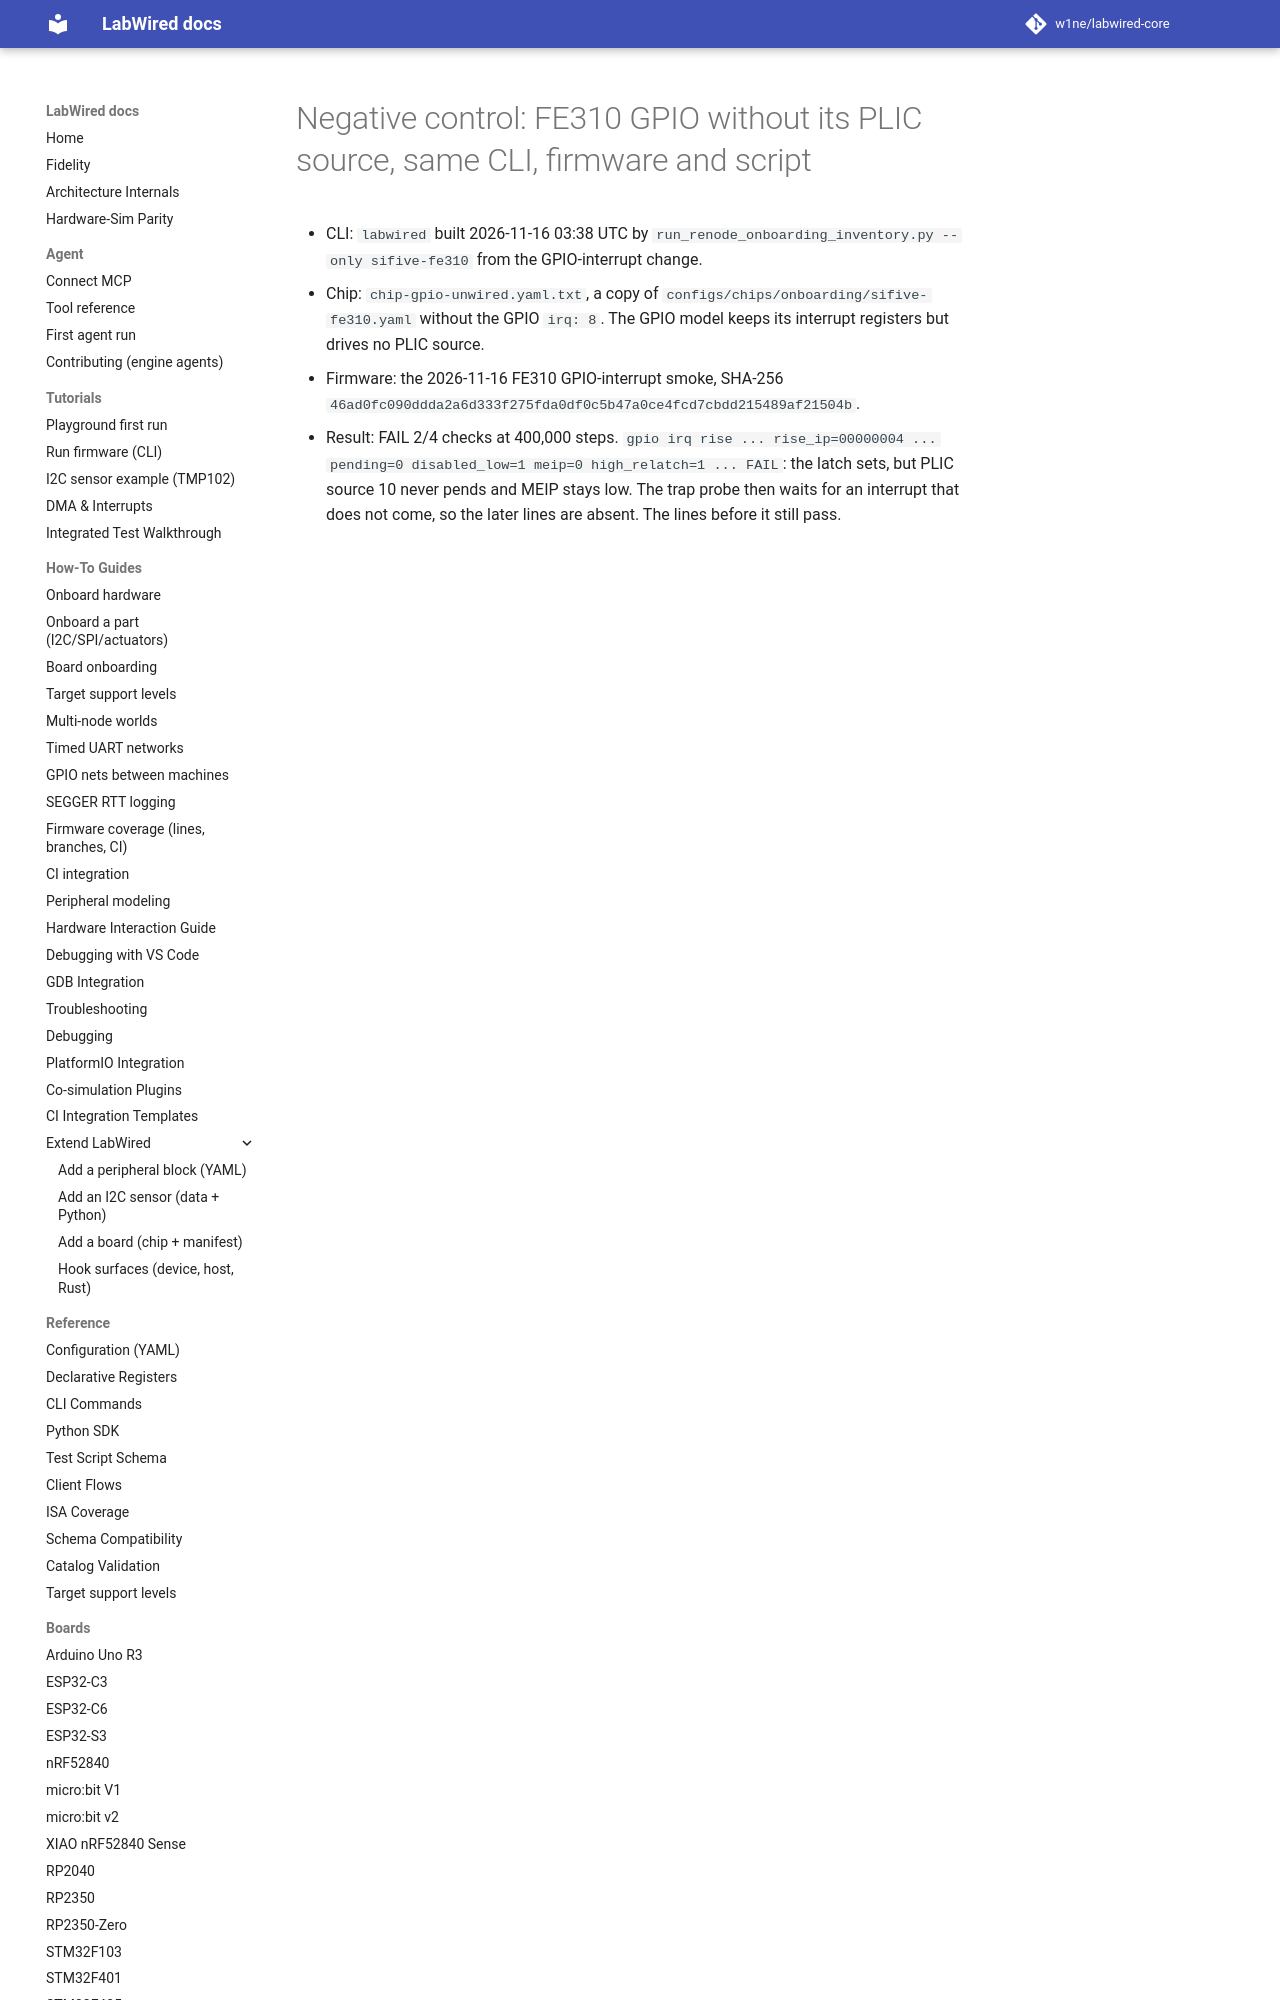

repository: CrispStrobe/labwired-core · page: coverage/renode-onboarding/attempt-history/sifive-fe310/2026-11-16-negative-control-gpio-unwired/index.html · generator: mkdocs

# Negative control: FE310 GPIO without its PLIC source, same CLI, firmware and script

- CLI: `labwired` built 2026-11-16 03:38 UTC by `run_renode_onboarding_inventory.py
  --only sifive-fe310` from the GPIO-interrupt change.
- Chip: `chip-gpio-unwired.yaml.txt`, a copy of
  `configs/chips/onboarding/sifive-fe310.yaml` without the GPIO `irq: 8`. The
  GPIO model keeps its interrupt registers but driv
